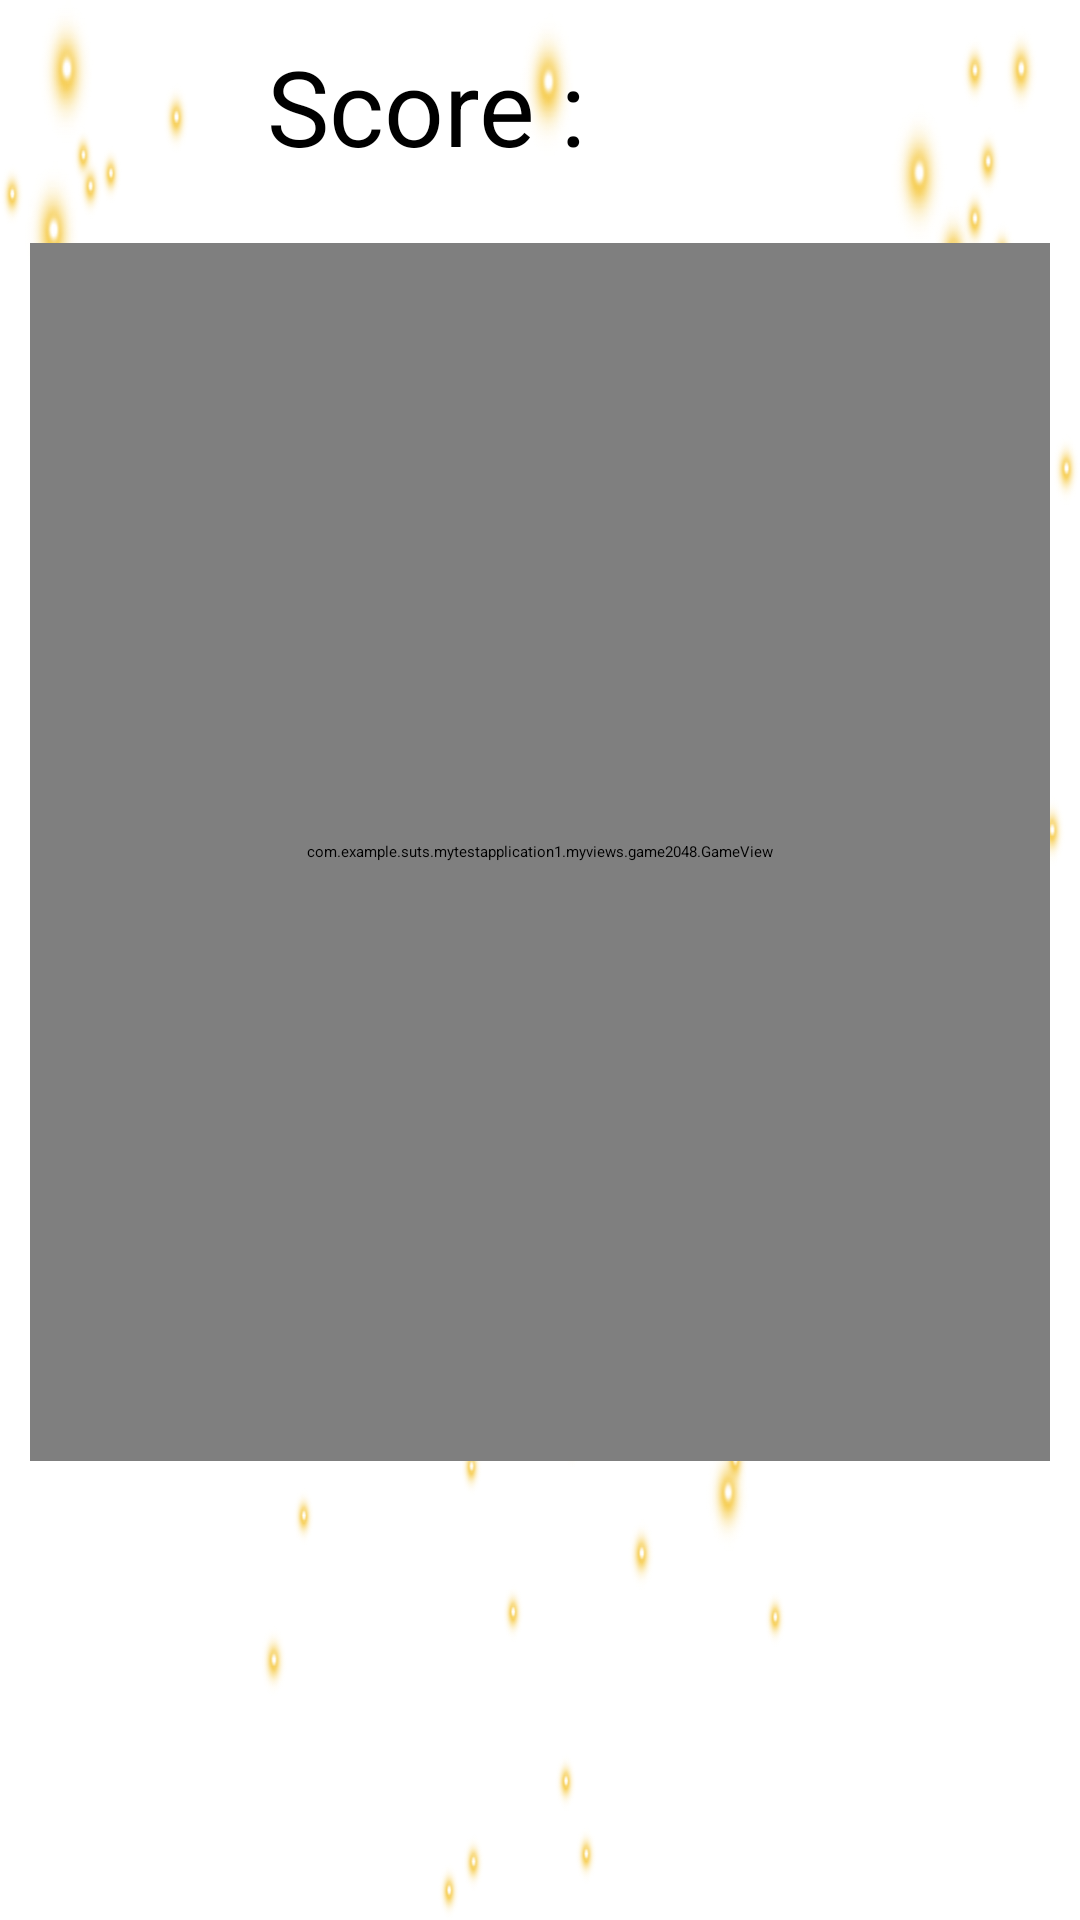

Android layout source for this screen:
<!-- AndroidManifest.xml: application theme AppTheme -->
<!-- res/layout/activity_game2048.xml -->
<?xml version="1.0" encoding="utf-8"?>
<LinearLayout xmlns:android="http://schemas.android.com/apk/res/android"
    android:layout_width="match_parent"
    android:layout_height="match_parent"
    android:background="@mipmap/main"
    android:orientation="vertical">

    <LinearLayout
        android:layout_width="wrap_content"
        android:layout_height="wrap_content">

        <ImageView
            android:id="@+id/img"
            android:layout_width="89dp"
            android:layout_height="71dp"
            android:background="@mipmap/e2" />

        <TextView
            android:id="@+id/score"
            android:layout_width="wrap_content"
            android:layout_height="wrap_content"
            android:layout_gravity="center"
            android:text="Score :"
            android:textSize="35sp" />

        <TextView
            android:id="@+id/tvScore"
            android:layout_width="wrap_content"
            android:layout_height="wrap_content"
            android:layout_gravity="center"
            android:textSize="35sp" />
    </LinearLayout>

    <com.example.suts.mytestapplication1.myviews.game2048.GameView
        android:id="@+id/gameView"
        android:layout_width="match_parent"
        android:layout_height="0dp"
        android:layout_margin="10dp"
        android:layout_weight="0.15"/>

    <ListView
        android:layout_margin="10dp"
        android:id="@+id/listview"
        android:layout_width="match_parent"
        android:layout_height="123dp">
    </ListView>
</LinearLayout>
<!-- resources referenced by this layout -->
<resources>
  <!-- mipmap main: png bitmap (mipmap-hdpi, 67501 bytes) -->
  <style name="AppTheme" parent="Theme.AppCompat.Light.NoActionBar">
          
          <item name="colorPrimary">@color/colorPrimary</item>
          <item name="colorPrimaryDark">@color/colorPrimaryDark</item>
          <item name="colorAccent">@color/colorAccent</item>
      </style>
  <!-- not gathered from this repository: default colours our renderer supplied (Android Studio template values) -->
  <color name="colorPrimary">#FF6200EE</color>
  <color name="colorPrimaryDark">#FF3700B3</color>
  <color name="colorAccent">#FF03DAC5</color>
</resources>
